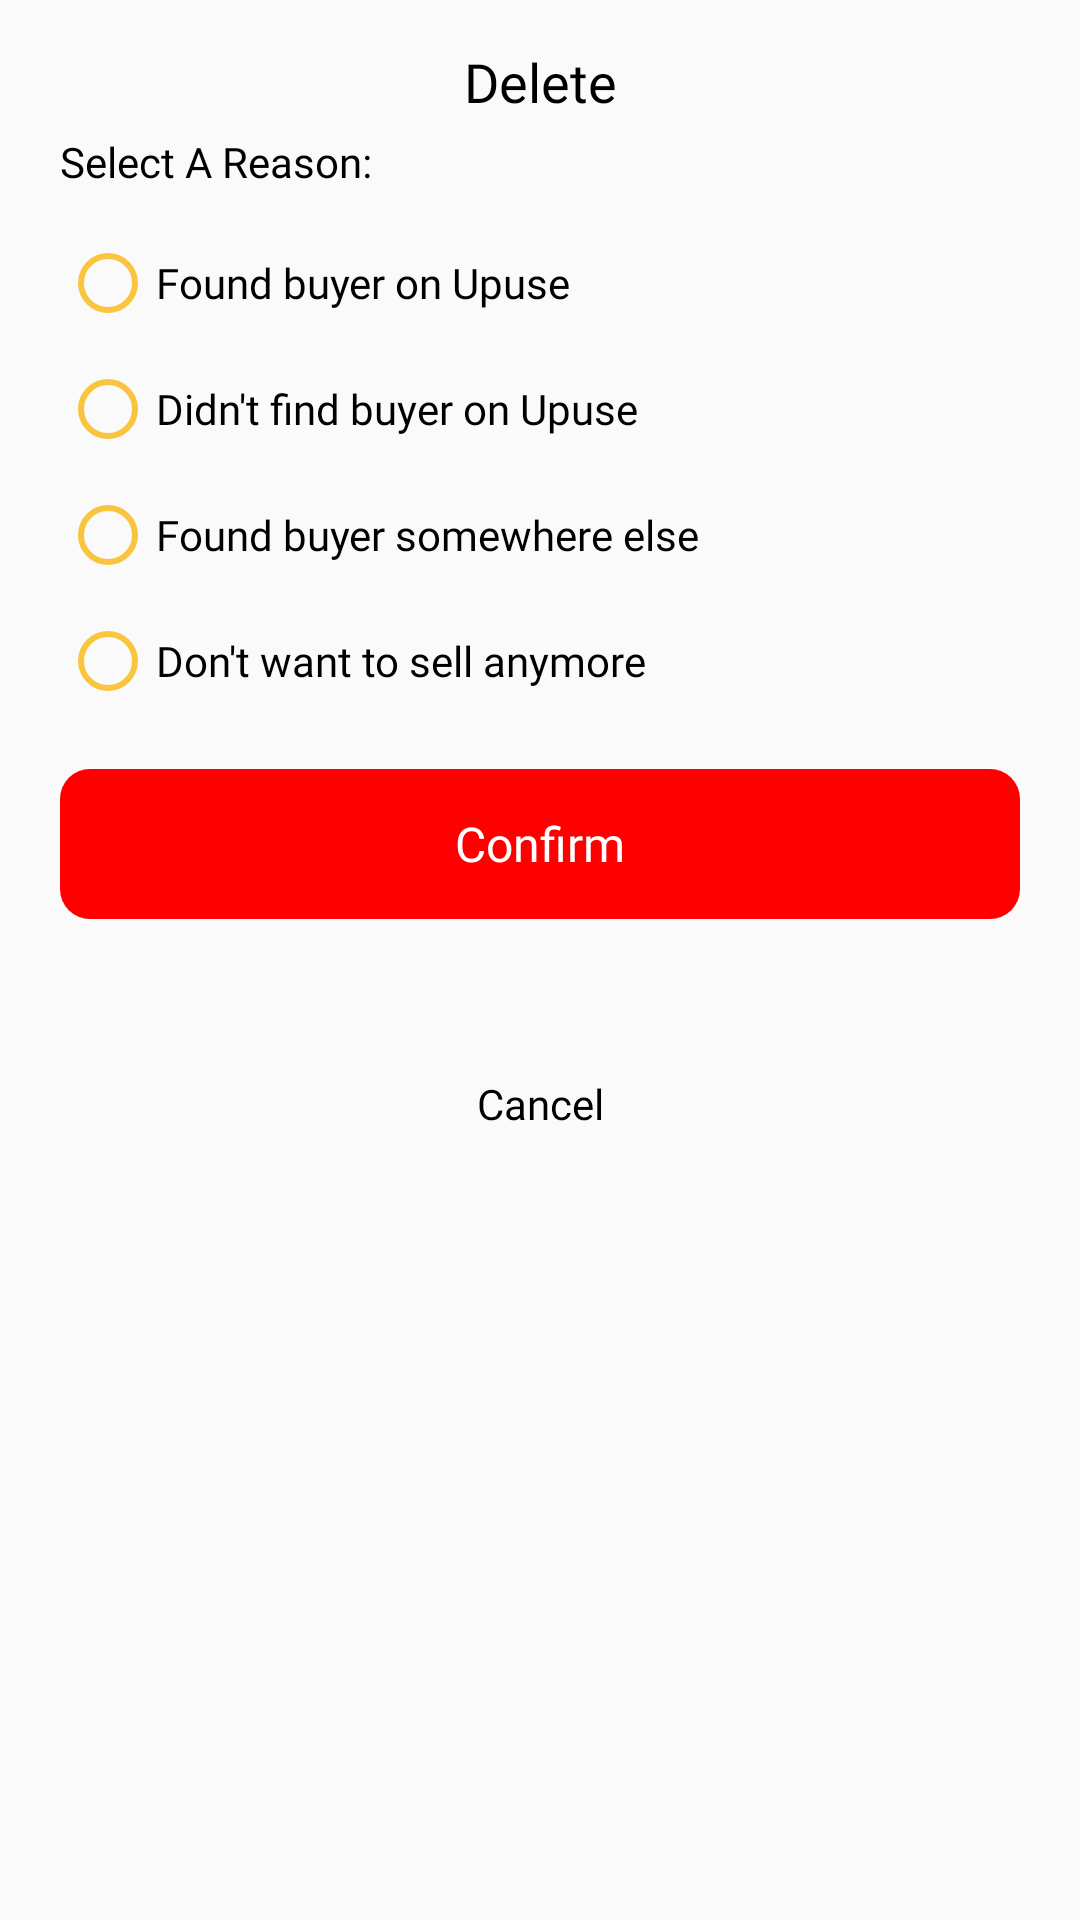

Produce the Android XML layout that renders to this screen, including the resource entries it uses.
<!-- AndroidManifest.xml: application theme Theme.Justsell -->
<!-- res/layout/deletepost_dialog.xml -->
<?xml version="1.0" encoding="utf-8"?>
<androidx.constraintlayout.widget.ConstraintLayout xmlns:android="http://schemas.android.com/apk/res/android"
    xmlns:app="http://schemas.android.com/apk/res-auto"
    xmlns:tools="http://schemas.android.com/tools"
    android:layout_width="match_parent"
    android:layout_height="wrap_content"
    android:background="@drawable/rounded_transf"
    android:backgroundTint="@color/white">

    <Button
        android:id="@+id/delbtn_done"
        android:layout_width="match_parent"
        android:layout_height="50dp"
        android:layout_marginStart="20dp"
        android:layout_marginTop="20dp"
        android:layout_marginEnd="20dp"
        android:background="@drawable/roundboxbg"
        android:backgroundTint="#FF0000"
        android:fontFamily="@font/poppins_medium"
        android:foreground="?android:selectableItemBackground"
        android:text="Confirm"
        android:textAllCaps="false"
        android:textColor="#ffffff"
        android:textSize="16sp"
        app:layout_constraintEnd_toEndOf="parent"
        app:layout_constraintHorizontal_bias="0.5"
        app:layout_constraintStart_toStartOf="parent"
        app:layout_constraintTop_toBottomOf="@+id/radio4" />

    <TextView
        android:id="@+id/cancbtn"
        android:layout_width="match_parent"
        android:layout_height="wrap_content"
        android:layout_marginStart="20dp"
        android:layout_marginTop="15dp"
        android:layout_marginEnd="20dp"
        android:layout_marginBottom="15dp"
        android:clickable="true"
        android:fontFamily="@font/poppins"
        android:text="Cancel"
        android:textAlignment="center"
        android:textColor="@color/black"
        android:textSize="14sp"
        app:layout_constraintBottom_toBottomOf="parent"
        app:layout_constraintEnd_toEndOf="parent"
        app:layout_constraintHorizontal_bias="0.0"
        app:layout_constraintStart_toStartOf="parent"
        app:layout_constraintTop_toBottomOf="@+id/delbtn_done"
        app:layout_constraintVertical_bias="0.13" />

    <TextView
        android:id="@+id/textView32"
        android:layout_width="wrap_content"
        android:layout_height="wrap_content"
        android:layout_marginTop="15dp"
        android:fontFamily="@font/poppins_medium"
        android:text="Delete"
        android:textColor="@color/black"
        android:textSize="18sp"
        app:layout_constraintEnd_toEndOf="parent"
        app:layout_constraintStart_toStartOf="parent"
        app:layout_constraintTop_toTopOf="parent" />

    <RadioButton
        android:id="@+id/radio1"
        android:layout_width="wrap_content"
        android:layout_height="wrap_content"
        android:layout_marginStart="20dp"
        android:layout_marginTop="15dp"
        android:buttonTint="@color/primary_color"
        android:checked="false"
        android:fontFamily="@font/poppins"
        android:text="Found buyer on Upuse"
        android:textColor="@color/black"
        android:textSize="14sp"
        app:layout_constraintStart_toStartOf="parent"
        app:layout_constraintTop_toBottomOf="@+id/textView33" />

    <RadioButton
        android:id="@+id/radio2"
        android:layout_width="wrap_content"
        android:layout_height="wrap_content"
        android:layout_marginStart="20dp"
        android:layout_marginTop="10dp"
        android:buttonTint="@color/primary_color"
        android:checked="false"
        android:fontFamily="@font/poppins"
        android:text="Didn't find buyer on Upuse"
        android:textColor="@color/black"
        android:textSize="14sp"
        app:layout_constraintStart_toStartOf="parent"
        app:layout_constraintTop_toBottomOf="@+id/radio1" />

    <RadioButton
        android:id="@+id/radio3"
        android:layout_width="wrap_content"
        android:layout_height="wrap_content"
        android:layout_marginStart="20dp"
        android:layout_marginTop="10dp"
        android:buttonTint="@color/primary_color"
        android:checked="false"
        android:fontFamily="@font/poppins"
        android:text="Found buyer somewhere else"
        android:textColor="@color/black"
        android:textSize="14sp"
        app:layout_constraintStart_toStartOf="parent"
        app:layout_constraintTop_toBottomOf="@+id/radio2" />

    <RadioButton
        android:id="@+id/radio4"
        android:layout_width="wrap_content"
        android:layout_height="wrap_content"
        android:layout_marginStart="20dp"
        android:layout_marginTop="10dp"
        android:buttonTint="@color/primary_color"
        android:checked="false"
        android:fontFamily="@font/poppins"
        android:text="Don't want to sell anymore"
        android:textColor="@color/black"
        android:textSize="14sp"
        app:layout_constraintStart_toStartOf="parent"
        app:layout_constraintTop_toBottomOf="@+id/radio3" />

    <TextView
        android:id="@+id/textView33"
        android:layout_width="match_parent"
        android:layout_height="wrap_content"
        android:layout_marginStart="20dp"
        android:layout_marginTop="5dp"
        android:layout_marginEnd="20dp"
        android:fontFamily="@font/poppins"
        android:text="Select A Reason:"
        android:textColor="@color/black"
        android:textSize="14sp"
        app:layout_constraintEnd_toEndOf="parent"
        app:layout_constraintStart_toStartOf="parent"
        app:layout_constraintTop_toBottomOf="@+id/textView32" />

</androidx.constraintlayout.widget.ConstraintLayout>
<!-- resources referenced by this layout -->
<resources>
  <color name="black">#FF000000</color>
  <color name="primary_color">#FAC53E</color>
  <color name="white">#ffffff</color>
  <!-- drawable roundboxbg (drawable) -->
  <?xml version="1.0" encoding="utf-8"?>
  <shape xmlns:android="http://schemas.android.com/apk/res/android"
      android:shape="rectangle">
  
  
      <corners android:radius="10dp"/>
  
  
  </shape>
  <style name="Theme.Justsell" parent="Theme.AppCompat.DayNight">
          
          <item name="colorPrimary">@color/white</item>
          <item name="colorPrimaryVariant">@color/white</item>
          <item name="colorOnPrimary">@color/white</item>
          
          <item name="android:textColorPrimaryInverse">#F5F5F5</item>
          <item name="colorSecondary">@color/primary_color</item>
          <item name="colorSecondaryVariant">@color/primary_color</item>
          <item name="colorOnSecondary">@color/primary_color</item>
          
          <item name="android:statusBarColor">@color/white</item>
          <item name="android:windowLightStatusBar" tools:ignore="NewApi">true</item>
          
      </style>
</resources>
